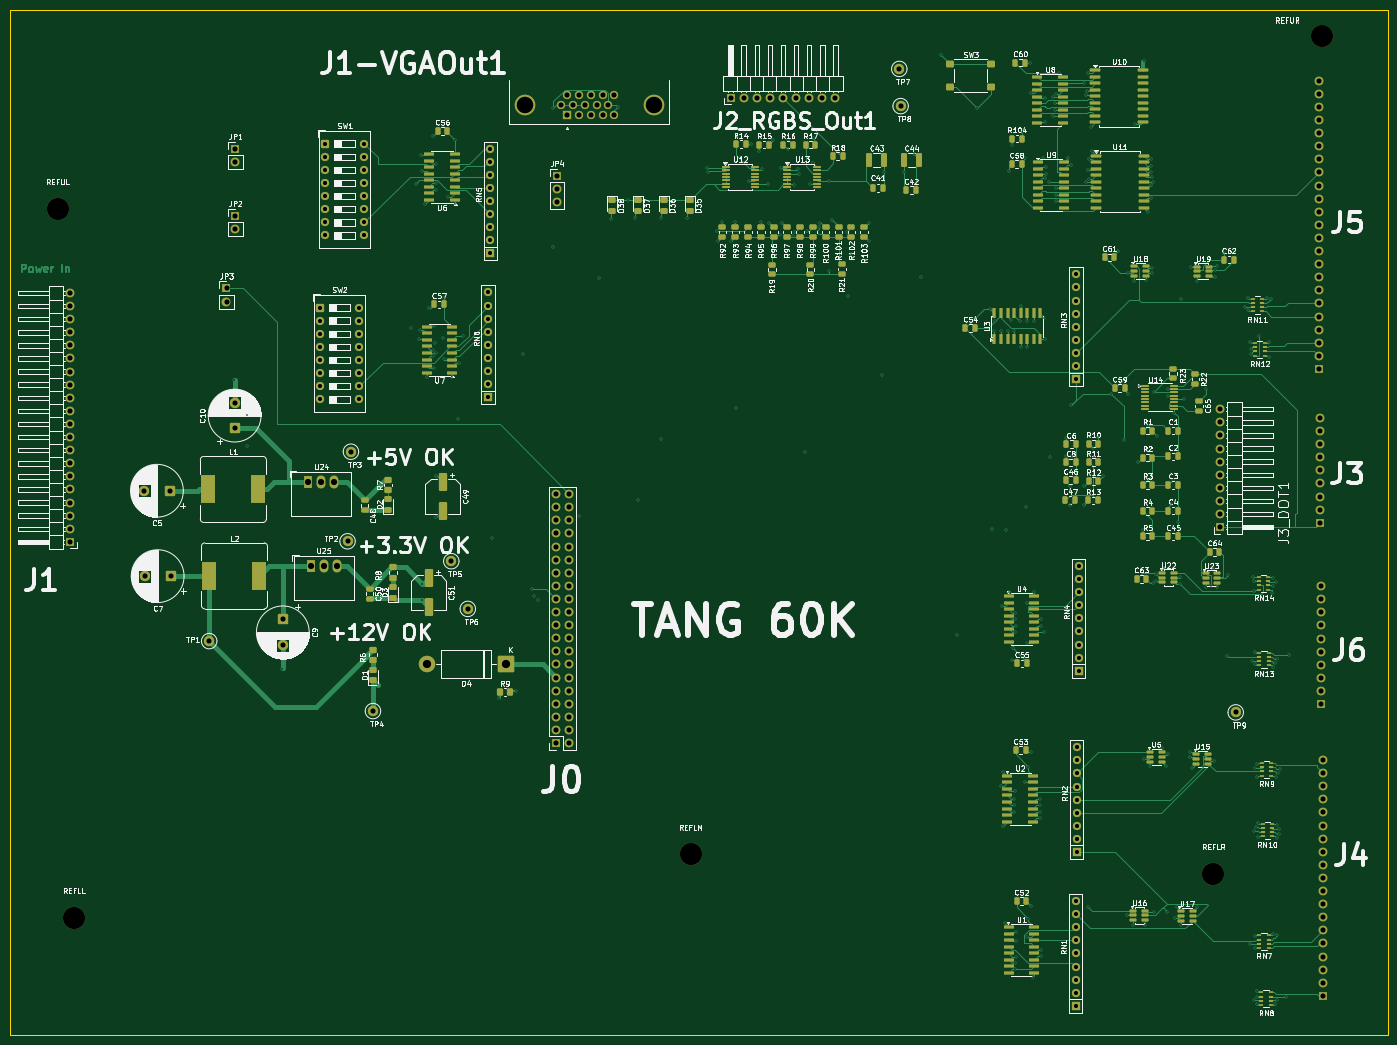
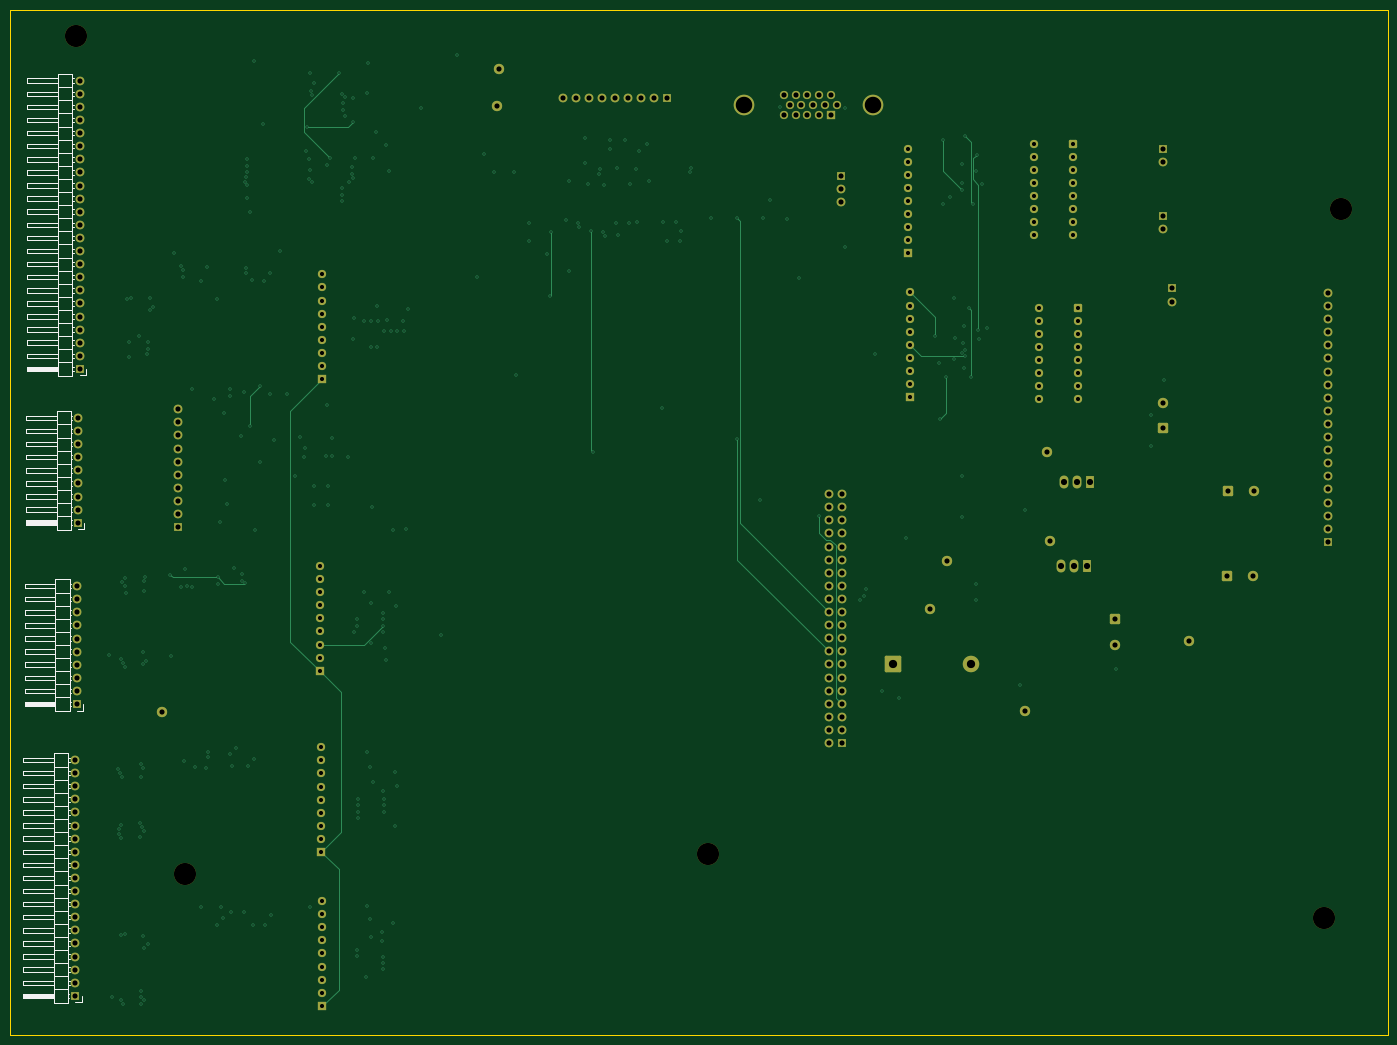
Circuit board: 13 layer files. Board 267.1 x 198.7 mm.
- bottom_copper: MCR_prototype_PCB-B_Cu.gbr (37461 bytes)
- bottom_mask: MCR_prototype_PCB-B_Mask.gbr (10443 bytes)
- paste: MCR_prototype_PCB-B_Paste.gbr (477 bytes)
- bottom_silk: MCR_prototype_PCB-B_Silkscreen.gbr (21216 bytes)
- outline: MCR_prototype_PCB-Edge_Cuts.gbr (636 bytes)
- top_copper: MCR_prototype_PCB-F_Cu.gbr (135094 bytes)
- top_mask: MCR_prototype_PCB-F_Mask.gbr (27844 bytes)
- paste: MCR_prototype_PCB-F_Paste.gbr (18429 bytes)
- top_silk: MCR_prototype_PCB-F_Silkscreen.gbr (348932 bytes)
- inner_copper: MCR_prototype_PCB-In1_Cu.gbr (689873 bytes)
- inner_copper: MCR_prototype_PCB-In2_Cu.gbr (665800 bytes)
- drill: MCR_prototype_PCB-NPTH.drl (434 bytes)
- drill: MCR_prototype_PCB-PTH.drl (11485 bytes)

=== bottom_copper: MCR_prototype_PCB-B_Cu.gbr (37461 bytes, source omitted) ===
=== bottom_mask: MCR_prototype_PCB-B_Mask.gbr (10443 bytes, source omitted) ===
=== paste: MCR_prototype_PCB-B_Paste.gbr ===
%TF.GenerationSoftware,KiCad,Pcbnew,10.0.1*%
%TF.CreationDate,2026-08-28T09:51:09-04:00*%
%TF.ProjectId,MCR_prototype_PCB,4d43525f-7072-46f7-946f-747970655f50,rev?*%
%TF.SameCoordinates,Original*%
%TF.FileFunction,Paste,Bot*%
%TF.FilePolarity,Positive*%
%FSLAX46Y46*%
G04 Gerber Fmt 4.6, Leading zero omitted, Abs format (unit mm)*
G04 Created by KiCad (PCBNEW 10.0.1) date 2026-08-28 09:51:09*
%MOMM*%
%LPD*%
G01*
G04 APERTURE LIST*
G04 APERTURE END LIST*
M02*

=== bottom_silk: MCR_prototype_PCB-B_Silkscreen.gbr (21216 bytes, source omitted) ===
=== outline: MCR_prototype_PCB-Edge_Cuts.gbr ===
%TF.GenerationSoftware,KiCad,Pcbnew,10.0.1*%
%TF.CreationDate,2026-08-28T09:51:10-04:00*%
%TF.ProjectId,MCR_prototype_PCB,4d43525f-7072-46f7-946f-747970655f50,rev?*%
%TF.SameCoordinates,Original*%
%TF.FileFunction,Profile,NP*%
%FSLAX46Y46*%
G04 Gerber Fmt 4.6, Leading zero omitted, Abs format (unit mm)*
G04 Created by KiCad (PCBNEW 10.0.1) date 2026-08-28 09:51:10*
%MOMM*%
%LPD*%
G01*
G04 APERTURE LIST*
%TA.AperFunction,Profile*%
%ADD10C,0.150000*%
%TD*%
G04 APERTURE END LIST*
D10*
X19354800Y-5943600D02*
X286410400Y-5943600D01*
X286410400Y-204637446D01*
X19354800Y-204637446D01*
X19354800Y-5943600D01*
M02*

=== top_copper: MCR_prototype_PCB-F_Cu.gbr (135094 bytes, source omitted) ===
=== top_mask: MCR_prototype_PCB-F_Mask.gbr (27844 bytes, source omitted) ===
=== paste: MCR_prototype_PCB-F_Paste.gbr (18429 bytes, source omitted) ===
=== top_silk: MCR_prototype_PCB-F_Silkscreen.gbr (348932 bytes, source omitted) ===
=== inner_copper: MCR_prototype_PCB-In1_Cu.gbr (689873 bytes, source omitted) ===
=== inner_copper: MCR_prototype_PCB-In2_Cu.gbr (665800 bytes, source omitted) ===
=== drill: MCR_prototype_PCB-NPTH.drl ===
M48
; DRILL file KiCad 10.0.1 date 2026-08-28T09:51:14
; FORMAT={-:-/ absolute / metric / decimal}
; #@! TF.CreationDate,2026-08-28T09:51:14-04:00
; #@! TF.GenerationSoftware,Kicad,Pcbnew,10.0.1
; #@! TF.FileFunction,NonPlated,1,4,NPTH
FMAT,2
METRIC
; #@! TA.AperFunction,NonPlated,NPTH,ComponentDrill
T1C4.300
%
G90
G05
T1
X28.499Y-44.552
X31.648Y-181.966
X151.232Y-169.672
X252.628Y-173.482
X273.761Y-11.074
M30

=== drill: MCR_prototype_PCB-PTH.drl (11485 bytes, source omitted) ===
